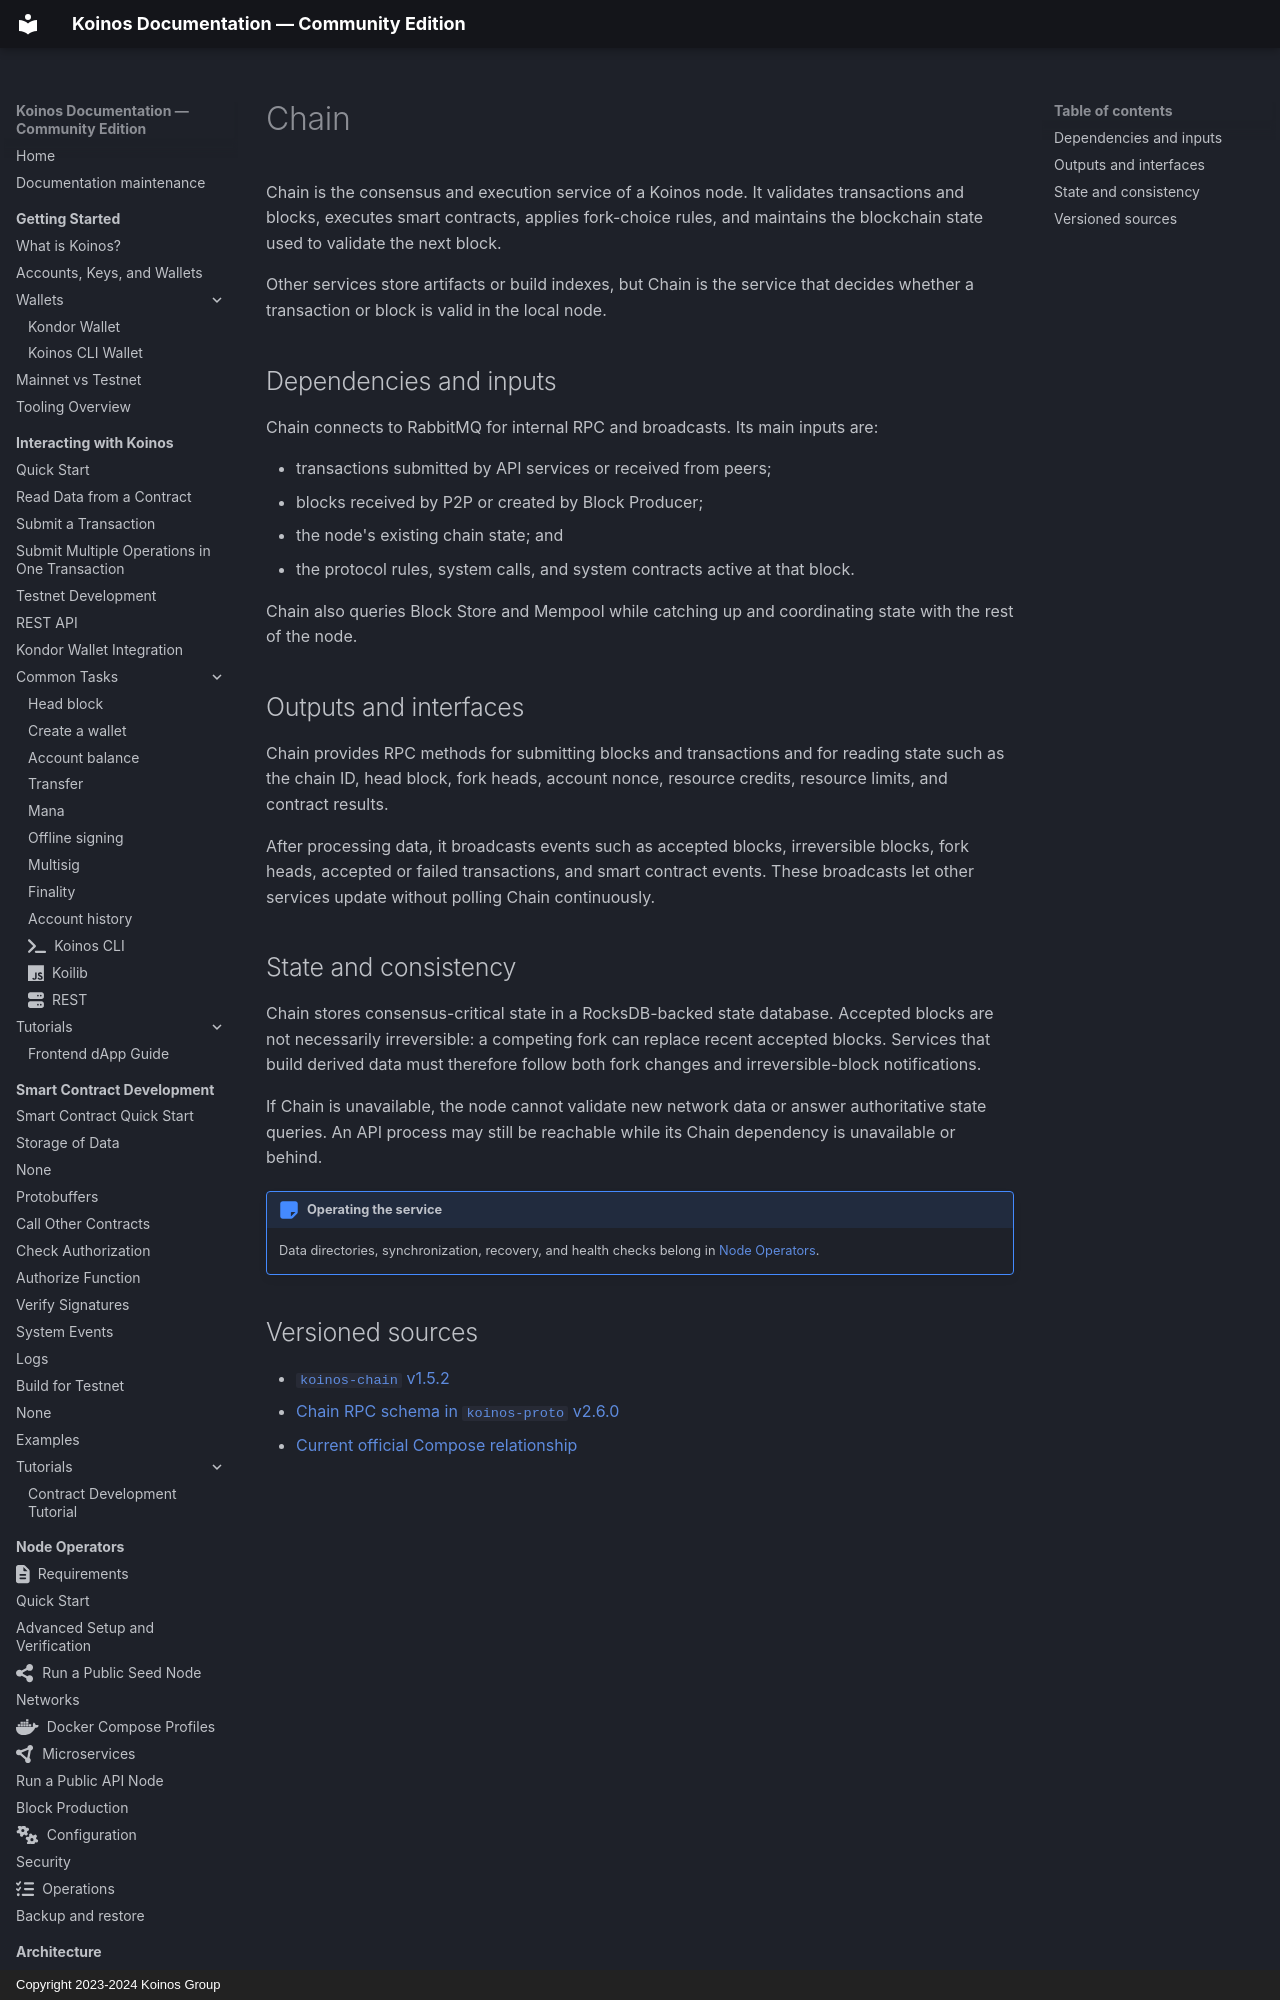

repository: pgarciagon/koinos-docs · page: architecture/microservices/koinos-chain/index.html · generator: mkdocs · copyright: Copyright 2023-2024 Koinos Group

---
icon: fontawesome/solid/link
---

# Chain

Chain is the consensus and execution service of a Koinos node. It validates
transactions and blocks, executes smart contracts, applies fork-choice rules,
and maintains the blockchain state used to validate the next block.

Other services store artifacts or build indexes, but Chain is the service that
decides whether a transaction or block is valid in the local node.

## Dependencies and inputs

Chain connects to RabbitMQ for internal RPC and broadcasts. Its main inputs are:

- transactions submitted by API services or received from peers;
- blocks received by P2P or created by Block Producer;
- the node's existing chain state; and
- the protocol rules, system calls, and system contracts active at that block.

Chain also queries Block Store and Mempool while catching up and coordinating
state with the rest of the node.
